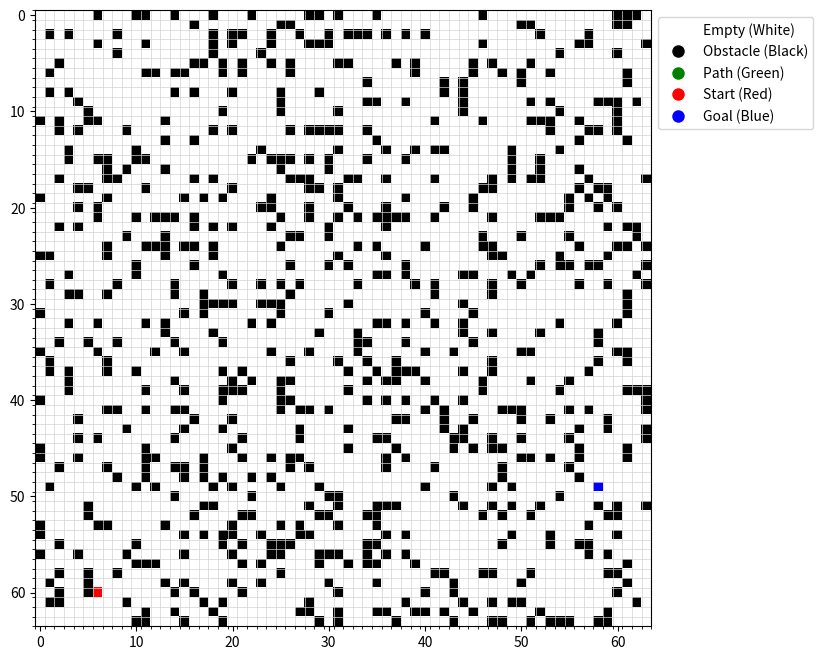

Here is the Python script that generated this plot:
import numpy as np
import matplotlib.pyplot as plt
import matplotlib.animation as animation
from heapq import heappush, heappop
import random

class AStarPathPlanning:
    def __init__(self, grid, start, goal):
        self.grid = grid
        self.start = start
        self.goal = goal
        self.rows, self.cols = grid.shape
        self.open_list = []
        self.closed_set = set()
        self.came_from = {}
        self.g_score = {start: 0}
        self.f_score = {start: self.heuristic(start)}

    def heuristic(self, position):
        """Manhattan distance heuristic"""
        return abs(position[0] - self.goal[0]) + abs(position[1] - self.goal[1])

    def neighbors(self, position):
        """Get valid neighbors of a position"""
        directions = [(0, 1), (1, 0), (0, -1), (-1, 0)]  # right, down, left, up
        for d in directions:
            neighbor = (position[0] + d[0], position[1] + d[1])
            if 0 <= neighbor[0] < self.rows and 0 <= neighbor[1] < self.cols:
                if self.grid[neighbor] == 0:  # Walkable cell
                    yield neighbor

    def reconstruct_path(self):
        """Reconstruct path from start to goal"""
        path = []
        current = self.goal
        while current in self.came_from:
            path.append(current)
            current = self.came_from[current]
        path.append(self.start)
        path.reverse()
        return path

    def find_path(self):
        """Execute A* algorithm"""
        heappush(self.open_list, (self.f_score[self.start], self.start))
        while self.open_list:
            _, current = heappop(self.open_list)

            if current == self.goal:
                return self.reconstruct_path()

            self.closed_set.add(current)
            for neighbor in self.neighbors(current):
                if neighbor in self.closed_set:
                    continue

                tentative_g_score = self.g_score[current] + 1
                if neighbor not in self.g_score or tentative_g_score < self.g_score[neighbor]:
                    self.came_from[neighbor] = current
                    self.g_score[neighbor] = tentative_g_score
                    self.f_score[neighbor] = tentative_g_score + self.heuristic(neighbor)
                    heappush(self.open_list, (self.f_score[neighbor], neighbor))

        return None  # No path found

def generate_random_grid(rows, cols, obstacle_ratio=0.3):
    """Generate a grid with random obstacles"""
    grid = np.zeros((rows, cols), dtype=int)
    num_obstacles = int(rows * cols * obstacle_ratio)
    for _ in range(num_obstacles):
        x, y = random.randint(0, rows - 1), random.randint(0, cols - 1)
        grid[x, y] = 1
    return grid

def get_random_start_goal(grid):
    """Generate random start and goal positions"""
    rows, cols = grid.shape
    while True:
        start = (random.randint(0, rows - 1), random.randint(0, cols - 1))
        goal = (random.randint(0, rows - 1), random.randint(0, cols - 1))
        if grid[start] == 0 and grid[goal] == 0 and start != goal:
            return start, goal

def animate_simulation(grid, path, start, goal):
    """Animate the car moving along the path"""
    fig, ax = plt.subplots(figsize=(8, 8))
    grid_copy = np.copy(grid)

    # Colormap and color boundaries
    cmap = plt.cm.colors.ListedColormap(["white", "black", "green", "red", "blue"])
    bounds = [-0.5, 0.5, 1.5, 2.5, 3.5, 4.5]
    norm = plt.cm.colors.BoundaryNorm(bounds, cmap.N)

    # Mark start and goal in the grid
    grid_copy[start] = 3  # Red for start
    grid_copy[goal] = 4   # Blue for goal

    img = ax.imshow(grid_copy, cmap=cmap, norm=norm, origin="upper")

    # Add legend for colors
    legend_labels = [
        "Empty (White)",
        "Obstacle (Black)",
        "Path (Green)",
        "Start (Red)",
        "Goal (Blue)"
    ]
    legend_colors = ["white", "black", "green", "red", "blue"]
    patches = [plt.Line2D([0], [0], marker='o', color='w', label=label,
                          markerfacecolor=color, markersize=10) for label, color in zip(legend_labels, legend_colors)]
    ax.legend(handles=patches, loc='upper left', bbox_to_anchor=(1, 1))

    ax.set_xticks(np.arange(-0.5, grid.shape[1], 1), minor=True)
    ax.set_yticks(np.arange(-0.5, grid.shape[0], 1), minor=True)
    ax.grid(which="minor", color="lightgray", linestyle="-", linewidth=0.5)

    def update(frame):
        """Update the grid for animation"""
        if frame < len(path):
            pos = path[frame]
            if pos != start and pos != goal:
                grid_copy[pos] = 2  # Mark as green
            img.set_data(grid_copy)
        return img,

    ani = animation.FuncAnimation(
        fig, update, frames=len(path), interval=50, repeat=False
    )
    plt.show()

# Simulation Parameters
rows, cols = 64, 64

# Generate Random Grid and Obstacles
grid = generate_random_grid(rows, cols, obstacle_ratio=0.2)
start, goal = get_random_start_goal(grid)

# Run A* Algorithm
astar = AStarPathPlanning(grid, start, goal)
path = astar.find_path()

if path:
    print(f"Path found: {path}")
    animate_simulation(grid, path, start, goal)
else:
    print("No path found!")